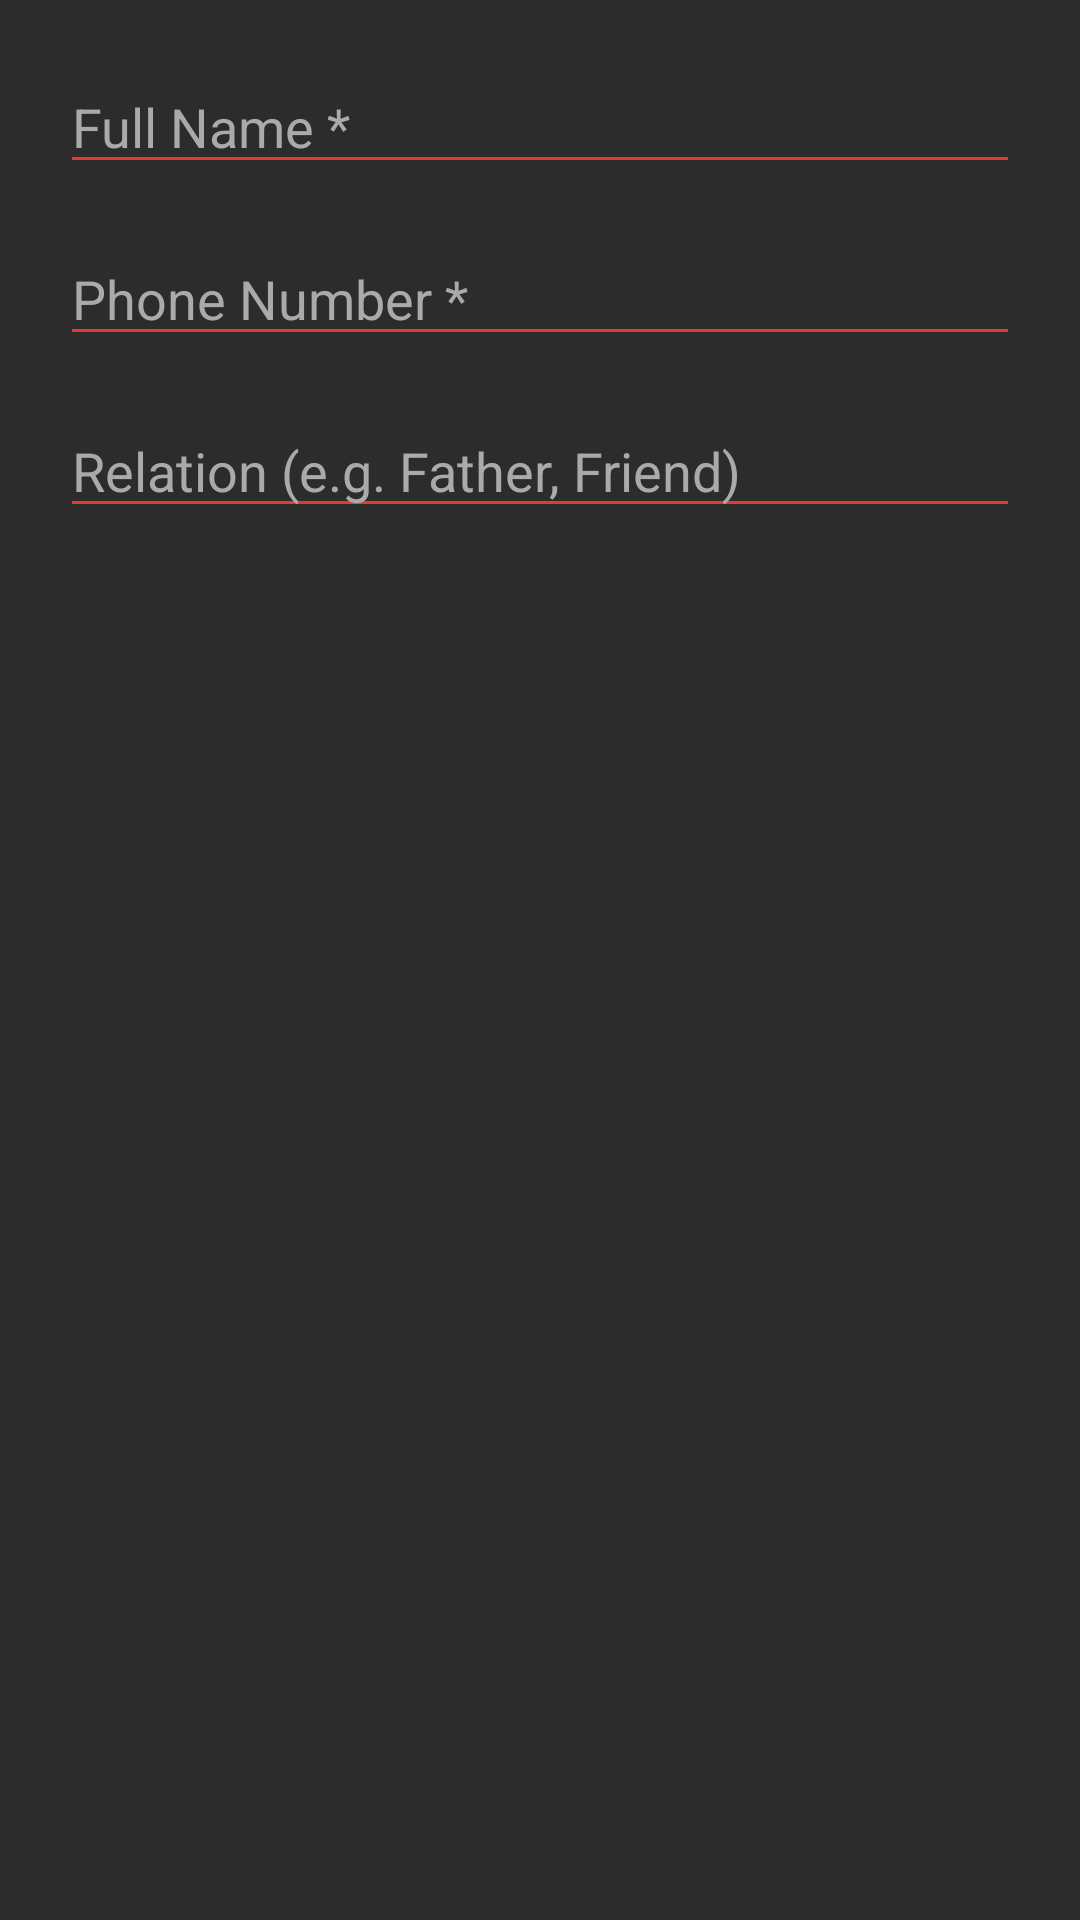

This screen was rendered from an Android layout file. Write that file and the resources it references.
<!-- AndroidManifest.xml: application theme Theme.RoadSos -->
<!-- res/layout/dialog_add_contact.xml -->
<?xml version="1.0" encoding="utf-8"?>
<LinearLayout
    xmlns:android="http://schemas.android.com/apk/res/android"
    android:layout_width="match_parent"
    android:layout_height="wrap_content"
    android:orientation="vertical"
    android:padding="20dp"
    android:background="@color/bg_card">

    <EditText
        android:id="@+id/inputName"
        android:layout_width="match_parent"
        android:layout_height="wrap_content"
        android:hint="Full Name *"
        android:textColor="@color/text_primary"
        android:textColorHint="@color/text_secondary"
        android:backgroundTint="@color/emergency_red"
        android:inputType="textPersonName"
        android:layout_marginBottom="16dp"/>

    <EditText
        android:id="@+id/inputPhone"
        android:layout_width="match_parent"
        android:layout_height="wrap_content"
        android:hint="Phone Number *"
        android:textColor="@color/text_primary"
        android:textColorHint="@color/text_secondary"
        android:backgroundTint="@color/emergency_red"
        android:inputType="phone"
        android:layout_marginBottom="16dp"/>

    <EditText
        android:id="@+id/inputRelation"
        android:layout_width="match_parent"
        android:layout_height="wrap_content"
        android:hint="Relation (e.g. Father, Friend)"
        android:textColor="@color/text_primary"
        android:textColorHint="@color/text_secondary"
        android:backgroundTint="@color/emergency_red"
        android:inputType="text"/>

</LinearLayout>
<!-- resources referenced by this layout -->
<resources>
  <color name="bg_card">#2C2C2C</color>
  <color name="emergency_red">#E53935</color>
  <color name="text_primary">#FFFFFF</color>
  <color name="text_secondary">#AAAAAA</color>
  <style name="Theme.RoadSos" parent="Theme.MaterialComponents.DayNight.NoActionBar">
          <item name="colorPrimary">@color/emergency_red</item>
          <item name="colorPrimaryDark">@color/emergency_red_dark</item>
          <item name="colorAccent">@color/emergency_red</item>
          <item name="android:windowBackground">@color/bg_primary</item>
          <item name="android:statusBarColor">@color/bg_primary</item>
          <item name="colorSurface">@color/bg_card</item>
          <item name="colorOnSurface">@color/text_primary</item>
          <item name="colorOnBackground">@color/text_primary</item>
          <item name="android:textColorPrimary">@color/text_primary</item>
          <item name="android:textColorSecondary">@color/text_secondary</item>
          <item name="editTextColor">@color/text_primary</item>
          <item name="colorControlNormal">@color/text_secondary</item>
          <item name="colorControlActivated">@color/emergency_red</item>
      </style>
  <color name="emergency_red_dark">#B71C1C</color>
  <color name="bg_primary">#121212</color>
</resources>
